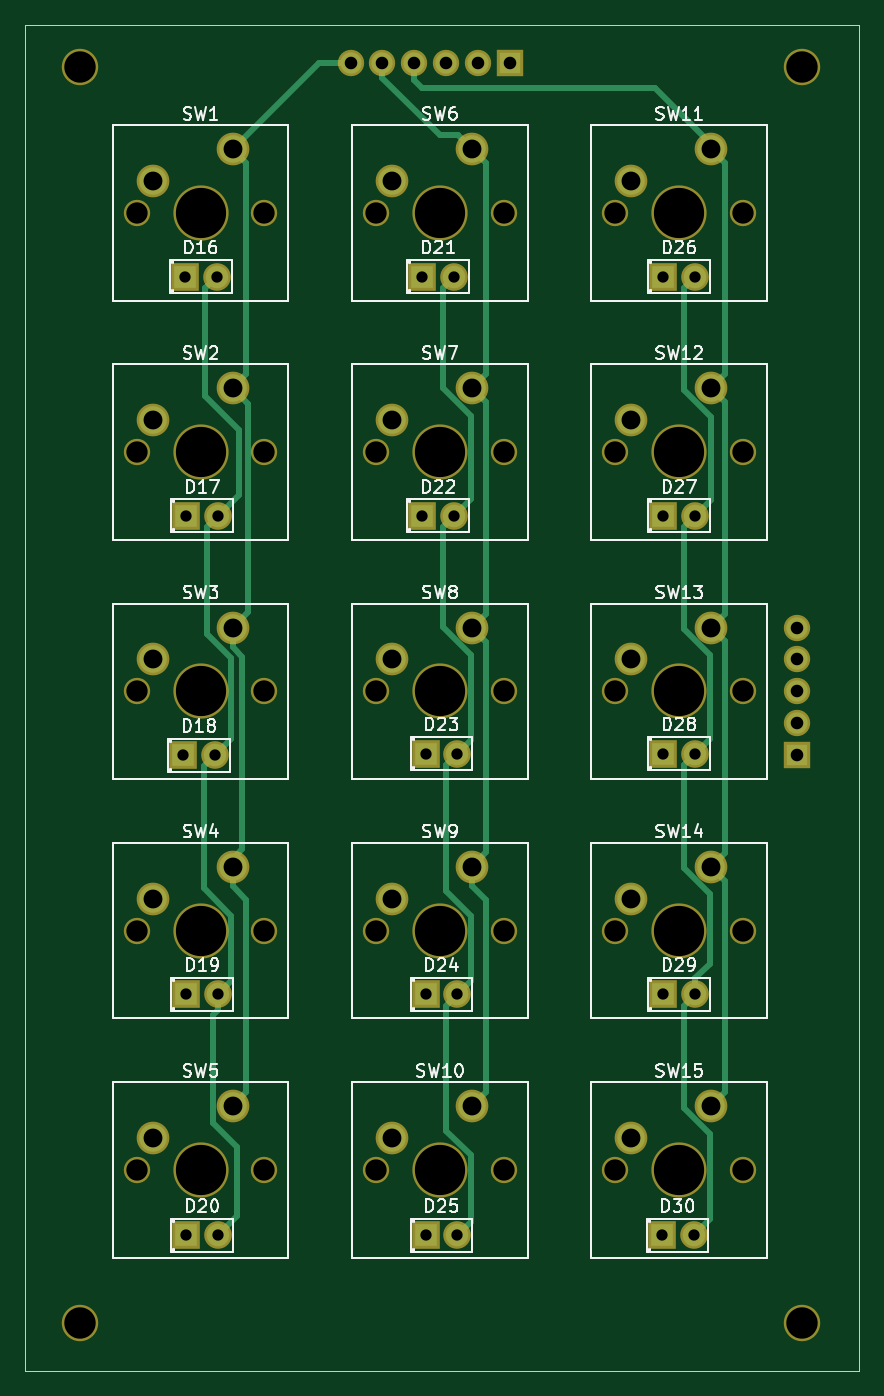
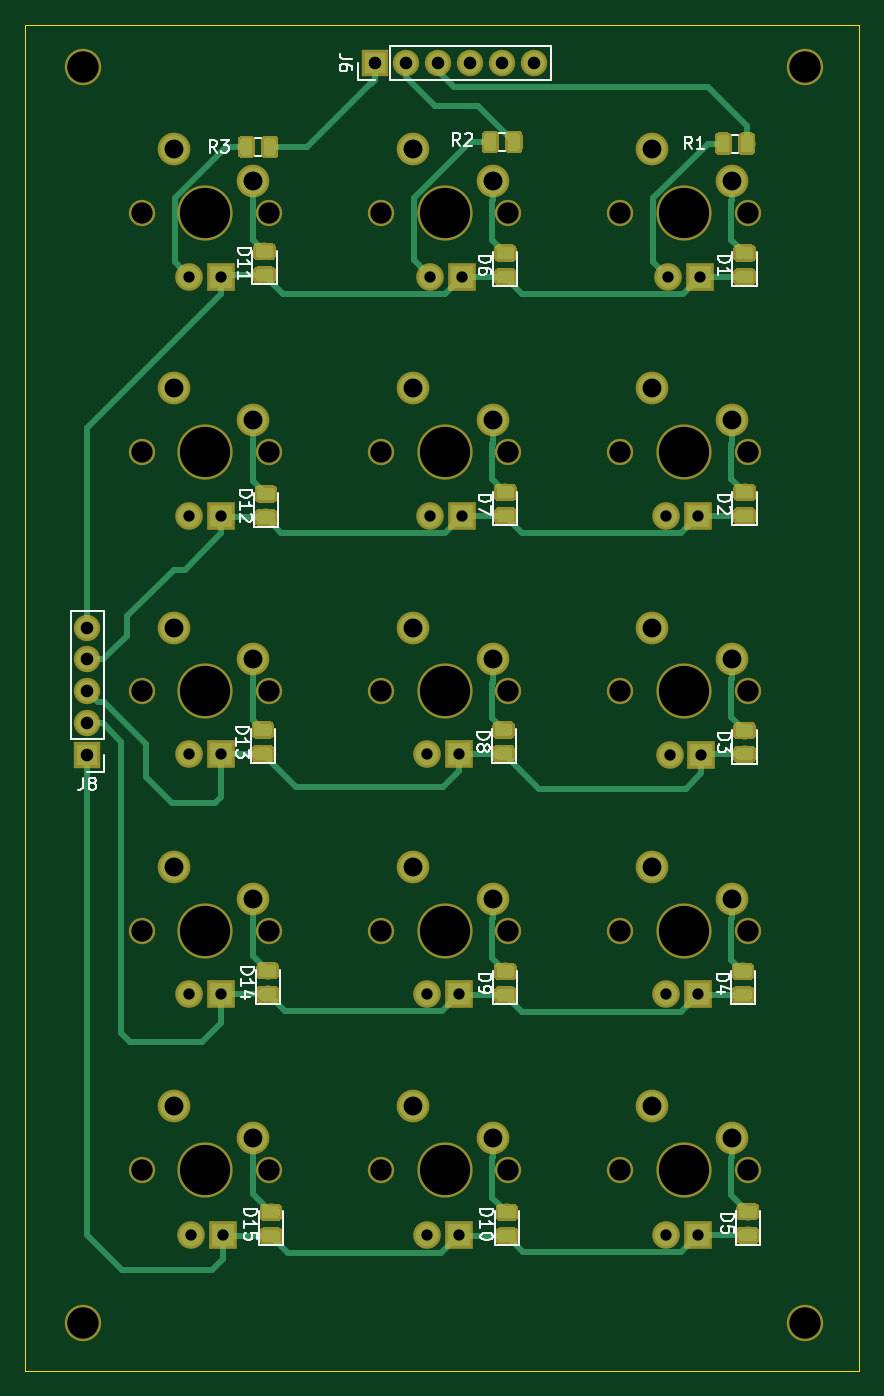
Circuit board: 11 layer files. Board 66.4 x 107.2 mm.
- bottom_copper: CNCKeypad-B.Cu.gbr (85322 bytes)
- bottom_mask: CNCKeypad-B.Mask.gbr (70897 bytes)
- paste: CNCKeypad-B.Paste.gbr (66201 bytes)
- bottom_silk: CNCKeypad-B.SilkS.gbr (19249 bytes)
- outline: CNCKeypad-Edge.Cuts.gbr (744 bytes)
- top_copper: CNCKeypad-F.Cu.gbr (12774 bytes)
- top_mask: CNCKeypad-F.Mask.gbr (5249 bytes)
- paste: CNCKeypad-F.Paste.gbr (553 bytes)
- top_silk: CNCKeypad-F.SilkS.gbr (42271 bytes)
- drill: CNCKeypad-NPTH.drl (817 bytes)
- drill: CNCKeypad-PTH.drl (1093 bytes)

=== bottom_copper: CNCKeypad-B.Cu.gbr (85322 bytes, source omitted) ===
=== bottom_mask: CNCKeypad-B.Mask.gbr (70897 bytes, source omitted) ===
=== paste: CNCKeypad-B.Paste.gbr (66201 bytes, source omitted) ===
=== bottom_silk: CNCKeypad-B.SilkS.gbr (19249 bytes, source omitted) ===
=== outline: CNCKeypad-Edge.Cuts.gbr ===
G04 #@! TF.GenerationSoftware,KiCad,Pcbnew,(6.0.0-rc1-dev-113-g3868f21)*
G04 #@! TF.CreationDate,2018-09-11T18:01:50-04:00*
G04 #@! TF.ProjectId,CNCKeypad,434E434B65797061642E6B696361645F,rev?*
G04 #@! TF.SameCoordinates,Original*
G04 #@! TF.FileFunction,Profile,NP*
%FSLAX46Y46*%
G04 Gerber Fmt 4.6, Leading zero omitted, Abs format (unit mm)*
G04 Created by KiCad (PCBNEW (6.0.0-rc1-dev-113-g3868f21)) date Tuesday, September 11, 2018 at 06:01:50 PM*
%MOMM*%
%LPD*%
G01*
G04 APERTURE LIST*
%ADD10C,0.050000*%
G04 APERTURE END LIST*
D10*
X89154000Y-162560000D02*
X89154000Y-55372000D01*
X155575000Y-162560000D02*
X89154000Y-162560000D01*
X155575000Y-55372000D02*
X155575000Y-162560000D01*
X89154000Y-55372000D02*
X155575000Y-55372000D01*
M02*

=== top_copper: CNCKeypad-F.Cu.gbr (12774 bytes, source omitted) ===
=== top_mask: CNCKeypad-F.Mask.gbr ===
G04 #@! TF.GenerationSoftware,KiCad,Pcbnew,(6.0.0-rc1-dev-113-g3868f21)*
G04 #@! TF.CreationDate,2018-09-11T18:01:50-04:00*
G04 #@! TF.ProjectId,CNCKeypad,434E434B65797061642E6B696361645F,rev?*
G04 #@! TF.SameCoordinates,Original*
G04 #@! TF.FileFunction,Soldermask,Top*
G04 #@! TF.FilePolarity,Negative*
%FSLAX46Y46*%
G04 Gerber Fmt 4.6, Leading zero omitted, Abs format (unit mm)*
G04 Created by KiCad (PCBNEW (6.0.0-rc1-dev-113-g3868f21)) date Tuesday, September 11, 2018 at 06:01:50 PM*
%MOMM*%
%LPD*%
G01*
G04 APERTURE LIST*
%ADD10O,2.100000X2.100000*%
%ADD11R,2.100000X2.100000*%
%ADD12C,2.100000*%
%ADD13C,4.400000*%
%ADD14C,2.600000*%
%ADD15R,2.200000X2.200000*%
%ADD16C,2.200000*%
%ADD17C,2.900000*%
G04 APERTURE END LIST*
D10*
G04 #@! TO.C,J6*
X115062000Y-58420000D03*
X117602000Y-58420000D03*
X120142000Y-58420000D03*
X122682000Y-58420000D03*
X125222000Y-58420000D03*
D11*
X127762000Y-58420000D03*
G04 #@! TD*
D12*
G04 #@! TO.C,SW6*
X127254000Y-70358000D03*
X117094000Y-70358000D03*
D13*
X122174000Y-70358000D03*
D14*
X118364000Y-67818000D03*
X124714000Y-65278000D03*
G04 #@! TD*
D12*
G04 #@! TO.C,SW1*
X108204000Y-70358000D03*
X98044000Y-70358000D03*
D13*
X103124000Y-70358000D03*
D14*
X99314000Y-67818000D03*
X105664000Y-65278000D03*
G04 #@! TD*
D12*
G04 #@! TO.C,SW12*
X146304000Y-89408000D03*
X136144000Y-89408000D03*
D13*
X141224000Y-89408000D03*
D14*
X137414000Y-86868000D03*
X143764000Y-84328000D03*
G04 #@! TD*
D12*
G04 #@! TO.C,SW11*
X146304000Y-70358000D03*
X136144000Y-70358000D03*
D13*
X141224000Y-70358000D03*
D14*
X137414000Y-67818000D03*
X143764000Y-65278000D03*
G04 #@! TD*
D12*
G04 #@! TO.C,SW13*
X146304000Y-108458000D03*
X136144000Y-108458000D03*
D13*
X141224000Y-108458000D03*
D14*
X137414000Y-105918000D03*
X143764000Y-103378000D03*
G04 #@! TD*
D12*
G04 #@! TO.C,SW2*
X108204000Y-89408000D03*
X98044000Y-89408000D03*
D13*
X103124000Y-89408000D03*
D14*
X99314000Y-86868000D03*
X105664000Y-84328000D03*
G04 #@! TD*
D12*
G04 #@! TO.C,SW3*
X108204000Y-108458000D03*
X98044000Y-108458000D03*
D13*
X103124000Y-108458000D03*
D14*
X99314000Y-105918000D03*
X105664000Y-103378000D03*
G04 #@! TD*
D12*
G04 #@! TO.C,SW4*
X108204000Y-127508000D03*
X98044000Y-127508000D03*
D13*
X103124000Y-127508000D03*
D14*
X99314000Y-124968000D03*
X105664000Y-122428000D03*
G04 #@! TD*
D12*
G04 #@! TO.C,SW5*
X108204000Y-146558000D03*
X98044000Y-146558000D03*
D13*
X103124000Y-146558000D03*
D14*
X99314000Y-144018000D03*
X105664000Y-141478000D03*
G04 #@! TD*
D12*
G04 #@! TO.C,SW7*
X127254000Y-89408000D03*
X117094000Y-89408000D03*
D13*
X122174000Y-89408000D03*
D14*
X118364000Y-86868000D03*
X124714000Y-84328000D03*
G04 #@! TD*
D12*
G04 #@! TO.C,SW8*
X127254000Y-108458000D03*
X117094000Y-108458000D03*
D13*
X122174000Y-108458000D03*
D14*
X118364000Y-105918000D03*
X124714000Y-103378000D03*
G04 #@! TD*
D12*
G04 #@! TO.C,SW9*
X127254000Y-127508000D03*
X117094000Y-127508000D03*
D13*
X122174000Y-127508000D03*
D14*
X118364000Y-124968000D03*
X124714000Y-122428000D03*
G04 #@! TD*
D12*
G04 #@! TO.C,SW10*
X127254000Y-146558000D03*
X117094000Y-146558000D03*
D13*
X122174000Y-146558000D03*
D14*
X118364000Y-144018000D03*
X124714000Y-141478000D03*
G04 #@! TD*
D12*
G04 #@! TO.C,SW14*
X146304000Y-127508000D03*
X136144000Y-127508000D03*
D13*
X141224000Y-127508000D03*
D14*
X137414000Y-124968000D03*
X143764000Y-122428000D03*
G04 #@! TD*
D12*
G04 #@! TO.C,SW15*
X146304000Y-146558000D03*
X136144000Y-146558000D03*
D13*
X141224000Y-146558000D03*
D14*
X137414000Y-144018000D03*
X143764000Y-141478000D03*
G04 #@! TD*
D15*
G04 #@! TO.C,D16*
X101854000Y-75438000D03*
D16*
X104394000Y-75438000D03*
G04 #@! TD*
G04 #@! TO.C,D17*
X104521000Y-94488000D03*
D15*
X101981000Y-94488000D03*
G04 #@! TD*
G04 #@! TO.C,D18*
X101727000Y-113538000D03*
D16*
X104267000Y-113538000D03*
G04 #@! TD*
G04 #@! TO.C,D19*
X104521000Y-132588000D03*
D15*
X101981000Y-132588000D03*
G04 #@! TD*
G04 #@! TO.C,D20*
X101981000Y-151765000D03*
D16*
X104521000Y-151765000D03*
G04 #@! TD*
G04 #@! TO.C,D21*
X123317000Y-75438000D03*
D15*
X120777000Y-75438000D03*
G04 #@! TD*
G04 #@! TO.C,D22*
X120777000Y-94488000D03*
D16*
X123317000Y-94488000D03*
G04 #@! TD*
G04 #@! TO.C,D23*
X123571000Y-113411000D03*
D15*
X121031000Y-113411000D03*
G04 #@! TD*
G04 #@! TO.C,D24*
X121031000Y-132588000D03*
D16*
X123571000Y-132588000D03*
G04 #@! TD*
G04 #@! TO.C,D25*
X123571000Y-151765000D03*
D15*
X121031000Y-151765000D03*
G04 #@! TD*
G04 #@! TO.C,D26*
X139954000Y-75438000D03*
D16*
X142494000Y-75438000D03*
G04 #@! TD*
G04 #@! TO.C,D27*
X142494000Y-94488000D03*
D15*
X139954000Y-94488000D03*
G04 #@! TD*
G04 #@! TO.C,D28*
X139954000Y-113411000D03*
D16*
X142494000Y-113411000D03*
G04 #@! TD*
G04 #@! TO.C,D29*
X142494000Y-132588000D03*
D15*
X139954000Y-132588000D03*
G04 #@! TD*
G04 #@! TO.C,D30*
X139827000Y-151765000D03*
D16*
X142367000Y-151765000D03*
G04 #@! TD*
D10*
G04 #@! TO.C,J8*
X150622000Y-103378000D03*
X150622000Y-105918000D03*
X150622000Y-108458000D03*
X150622000Y-110998000D03*
D11*
X150622000Y-113538000D03*
G04 #@! TD*
D17*
G04 #@! TO.C,REF\002A\002A*
X93500000Y-58775000D03*
G04 #@! TD*
G04 #@! TO.C,REF\002A\002A*
X151000000Y-58775000D03*
G04 #@! TD*
G04 #@! TO.C,REF\002A\002A*
X93500000Y-158775000D03*
G04 #@! TD*
G04 #@! TO.C,REF\002A\002A*
X151000000Y-158775000D03*
G04 #@! TD*
M02*

=== paste: CNCKeypad-F.Paste.gbr ===
G04 #@! TF.GenerationSoftware,KiCad,Pcbnew,(6.0.0-rc1-dev-113-g3868f21)*
G04 #@! TF.CreationDate,2018-09-11T18:01:50-04:00*
G04 #@! TF.ProjectId,CNCKeypad,434E434B65797061642E6B696361645F,rev?*
G04 #@! TF.SameCoordinates,Original*
G04 #@! TF.FileFunction,Paste,Top*
G04 #@! TF.FilePolarity,Positive*
%FSLAX46Y46*%
G04 Gerber Fmt 4.6, Leading zero omitted, Abs format (unit mm)*
G04 Created by KiCad (PCBNEW (6.0.0-rc1-dev-113-g3868f21)) date Tuesday, September 11, 2018 at 06:01:50 PM*
%MOMM*%
%LPD*%
G01*
G04 APERTURE LIST*
G04 APERTURE END LIST*
M02*

=== top_silk: CNCKeypad-F.SilkS.gbr (42271 bytes, source omitted) ===
=== drill: CNCKeypad-NPTH.drl ===
M48
;DRILL file {KiCad (6.0.0-rc1-dev-113-g3868f21)} date Tuesday, September 11, 2018 at 06:01:53 PM
;FORMAT={-:-/ absolute / inch / decimal}
FMAT,2
INCH,TZ
T1C0.0669
T2C0.0984
T3C0.1575
%
G90
G05
M72
T1
X3.86Y-5.02
X4.26Y-5.02
X5.36Y-3.52
X5.76Y-3.52
X5.36Y-5.02
X5.76Y-5.02
X4.61Y-5.77
X5.01Y-5.77
X4.61Y-4.27
X5.01Y-4.27
X4.61Y-5.02
X5.01Y-5.02
X5.36Y-4.27
X5.76Y-4.27
X5.36Y-5.77
X5.76Y-5.77
X3.86Y-5.77
X4.26Y-5.77
X4.61Y-2.77
X5.01Y-2.77
X5.36Y-2.77
X5.76Y-2.77
X4.61Y-3.52
X5.01Y-3.52
X3.86Y-4.27
X4.26Y-4.27
X3.86Y-2.77
X4.26Y-2.77
X3.86Y-3.52
X4.26Y-3.52
T2
X3.6811Y-6.251
X5.9449Y-2.314
X3.6811Y-2.314
X5.9449Y-6.251
T3
X4.06Y-4.27
X4.06Y-3.52
X4.06Y-5.02
X4.81Y-4.27
X4.81Y-5.02
X5.56Y-4.27
X4.06Y-5.77
X5.56Y-2.77
X4.81Y-3.52
X5.56Y-3.52
X5.56Y-5.02
X4.81Y-5.77
X5.56Y-5.77
X4.81Y-2.77
X4.06Y-2.77
T0
M30

=== drill: CNCKeypad-PTH.drl ===
M48
;DRILL file {KiCad (6.0.0-rc1-dev-113-g3868f21)} date Tuesday, September 11, 2018 at 06:01:53 PM
;FORMAT={-:-/ absolute / inch / decimal}
FMAT,2
INCH,TZ
T1C0.0354
T2C0.0394
T3C0.0591
%
G90
G05
M72
T1
X4.755Y-3.72
X4.855Y-3.72
X4.765Y-5.22
X4.865Y-5.22
X5.51Y-2.97
X5.61Y-2.97
X4.005Y-4.47
X4.105Y-4.47
X5.51Y-4.465
X5.61Y-4.465
X5.505Y-5.975
X5.605Y-5.975
X4.015Y-5.22
X4.115Y-5.22
X4.01Y-2.97
X4.11Y-2.97
X4.755Y-2.97
X4.855Y-2.97
X4.015Y-3.72
X4.115Y-3.72
X4.765Y-4.465
X4.865Y-4.465
X4.765Y-5.975
X4.865Y-5.975
X5.51Y-3.72
X5.61Y-3.72
X5.51Y-5.22
X5.61Y-5.22
X4.015Y-5.975
X4.115Y-5.975
T2
X5.93Y-4.07
X5.93Y-4.17
X5.93Y-4.27
X5.93Y-4.37
X5.93Y-4.47
X4.53Y-2.3
X4.63Y-2.3
X4.73Y-2.3
X4.83Y-2.3
X4.93Y-2.3
X5.03Y-2.3
T3
X3.91Y-4.92
X4.16Y-4.82
X5.41Y-3.42
X5.66Y-3.32
X5.41Y-4.92
X5.66Y-4.82
X4.66Y-5.67
X4.91Y-5.57
X4.66Y-4.17
X4.91Y-4.07
X4.66Y-4.92
X4.91Y-4.82
X5.41Y-4.17
X5.66Y-4.07
X5.41Y-5.67
X5.66Y-5.57
X3.91Y-5.67
X4.16Y-5.57
X4.66Y-2.67
X4.91Y-2.57
X5.41Y-2.67
X5.66Y-2.57
X4.66Y-3.42
X4.91Y-3.32
X3.91Y-4.17
X4.16Y-4.07
X3.91Y-2.67
X4.16Y-2.57
X3.91Y-3.42
X4.16Y-3.32
T0
M30

